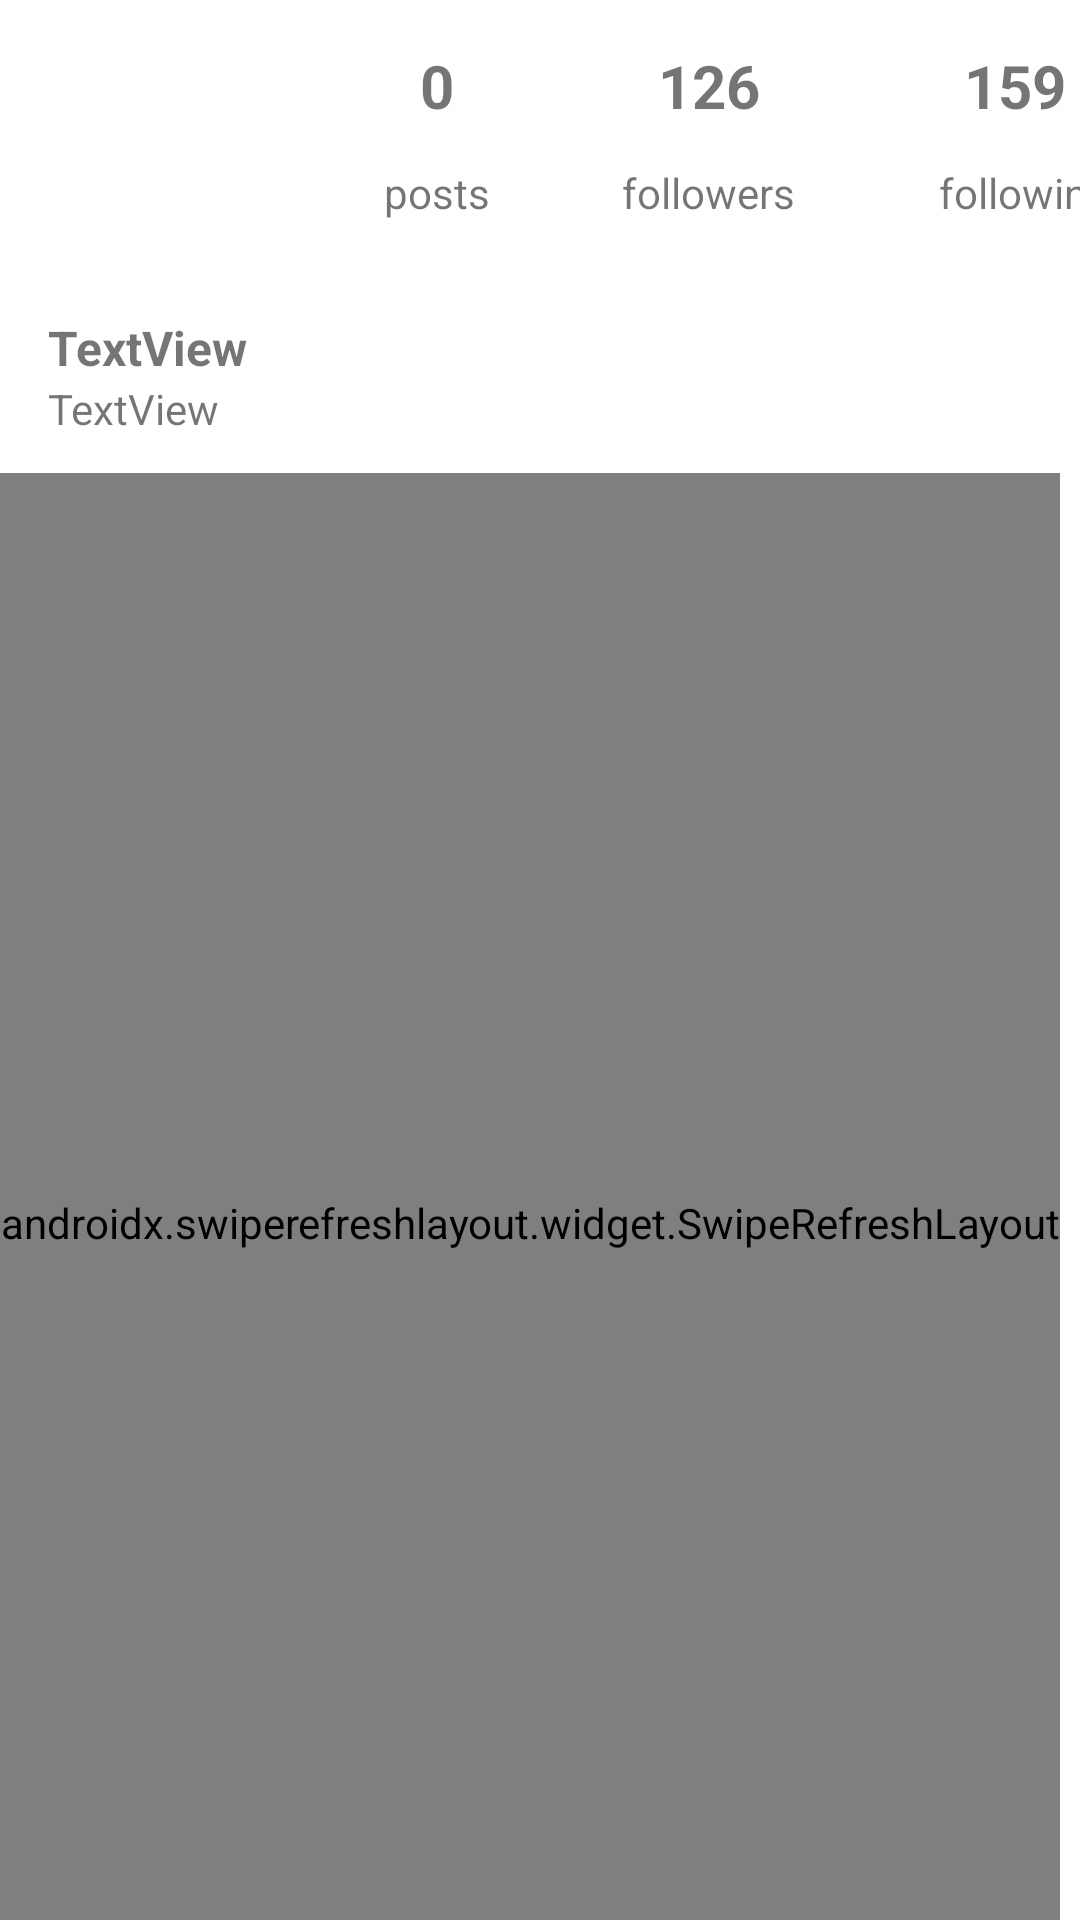

Reconstruct the res/layout file that produces this screen, plus the resources it refers to.
<!-- AndroidManifest.xml: application theme Theme.Instagram -->
<!-- res/layout/fragment_profile.xml -->
<?xml version="1.0" encoding="utf-8"?>
<androidx.constraintlayout.widget.ConstraintLayout xmlns:android="http://schemas.android.com/apk/res/android"
    xmlns:app="http://schemas.android.com/apk/res-auto"
    xmlns:tools="http://schemas.android.com/tools"
    android:layout_width="match_parent"
    android:layout_height="match_parent">

    <androidx.constraintlayout.widget.ConstraintLayout
        android:id="@+id/conLayout"
        android:layout_width="match_parent"
        android:layout_height="wrap_content"
        app:layout_constraintEnd_toEndOf="parent"
        app:layout_constraintStart_toStartOf="parent"
        app:layout_constraintTop_toTopOf="parent">

        <ImageView
            android:id="@+id/ivProfileImageProfile"
            android:layout_width="100dp"
            android:layout_height="100dp"
            android:layout_weight="1"
            app:layout_constraintStart_toStartOf="parent"
            app:layout_constraintTop_toTopOf="parent"
            tools:srcCompat="@tools:sample/avatars" />

        <TextView
            android:id="@+id/tvUsernameProfile"
            android:layout_width="wrap_content"
            android:layout_height="wrap_content"
            android:layout_marginStart="16dp"
            android:layout_marginTop="5dp"
            android:layout_weight="1"
            android:text="TextView"
            android:textSize="16sp"
            android:textStyle="bold"
            app:layout_constraintStart_toStartOf="parent"
            app:layout_constraintTop_toBottomOf="@+id/ivProfileImageProfile" />

        <TextView
            android:id="@+id/tvNumPosts"
            android:layout_width="wrap_content"
            android:layout_height="wrap_content"
            android:layout_marginStart="28dp"
            android:layout_marginBottom="50dp"
            android:text="posts"
            app:layout_constraintBottom_toBottomOf="parent"
            app:layout_constraintStart_toEndOf="@+id/ivProfileImageProfile"
            app:layout_constraintTop_toBottomOf="@+id/tvNumPostsNum"
            app:layout_constraintVertical_bias="0.363" />

        <TextView
            android:id="@+id/tvNumFollowers"
            android:layout_width="wrap_content"
            android:layout_height="wrap_content"
            android:layout_marginStart="44dp"
            android:layout_marginBottom="50dp"
            android:text="followers"
            app:layout_constraintBottom_toBottomOf="parent"
            app:layout_constraintStart_toEndOf="@+id/tvNumPosts"
            app:layout_constraintTop_toBottomOf="@+id/tvNumFollowersNum"
            app:layout_constraintVertical_bias="0.363" />

        <TextView
            android:id="@+id/tvNumFollowing"
            android:layout_width="wrap_content"
            android:layout_height="wrap_content"
            android:layout_marginStart="48dp"
            android:layout_marginBottom="50dp"
            android:text="following"
            app:layout_constraintBottom_toBottomOf="parent"
            app:layout_constraintStart_toEndOf="@+id/tvNumFollowers"
            app:layout_constraintTop_toBottomOf="@+id/tvNumFollowingNum"
            app:layout_constraintVertical_bias="0.363" />

        <TextView
            android:id="@+id/tvNumPostsNum"
            android:layout_width="wrap_content"
            android:layout_height="wrap_content"
            android:layout_marginStart="40dp"
            android:layout_marginTop="15dp"
            android:text="0"
            android:textSize="20sp"
            android:textStyle="bold"
            app:layout_constraintStart_toEndOf="@+id/ivProfileImageProfile"
            app:layout_constraintTop_toTopOf="parent" />

        <TextView
            android:id="@+id/tvNumFollowersNum"
            android:layout_width="wrap_content"
            android:layout_height="wrap_content"
            android:layout_marginStart="68dp"
            android:layout_marginTop="15dp"
            android:text="126"
            android:textSize="20sp"
            android:textStyle="bold"
            app:layout_constraintStart_toEndOf="@+id/tvNumPostsNum"
            app:layout_constraintTop_toTopOf="parent" />

        <TextView
            android:id="@+id/tvNumFollowingNum"
            android:layout_width="wrap_content"
            android:layout_height="wrap_content"
            android:layout_marginStart="68dp"
            android:layout_marginTop="15dp"
            android:text="159"
            android:textSize="20sp"
            android:textStyle="bold"
            app:layout_constraintStart_toEndOf="@+id/tvNumFollowersNum"
            app:layout_constraintTop_toTopOf="parent" />

        <TextView
            android:id="@+id/tvBio"
            android:layout_width="wrap_content"
            android:layout_height="wrap_content"
            android:layout_marginStart="16dp"
            android:text="TextView"
            app:layout_constraintStart_toStartOf="parent"
            app:layout_constraintTop_toBottomOf="@+id/tvUsernameProfile" />

        <Button
            android:id="@+id/btnFollow"
            android:layout_width="wrap_content"
            android:layout_height="wrap_content"
            android:layout_marginStart="100dp"
            android:layout_marginTop="24dp"
            android:text="follow"
            app:layout_constraintEnd_toEndOf="parent"
            app:layout_constraintHorizontal_bias="0.059"
            app:layout_constraintStart_toEndOf="@+id/tvUsernameProfile"
            app:layout_constraintTop_toBottomOf="@+id/tvNumFollowers"
            android:visibility="gone"/>

    </androidx.constraintlayout.widget.ConstraintLayout>

    <androidx.swiperefreshlayout.widget.SwipeRefreshLayout
        android:id="@+id/swipeContainer"
        android:layout_width="0dp"
        android:layout_height="500dp"
        android:layout_marginTop="12dp"
        app:layout_constraintTop_toBottomOf="@+id/conLayout"
        tools:layout_editor_absoluteX="0dp">

        <androidx.recyclerview.widget.RecyclerView
            android:id="@+id/rvProfile"
            android:layout_width="match_parent"
            android:layout_height="match_parent"
            tools:layout_editor_absoluteX="1dp"
            tools:layout_editor_absoluteY="1dp" />

    </androidx.swiperefreshlayout.widget.SwipeRefreshLayout>


</androidx.constraintlayout.widget.ConstraintLayout>
<!-- resources referenced by this layout -->
<resources>
  <style name="Theme.Instagram" parent="Theme.MaterialComponents.DayNight.NoActionBar">
          
          <item name="colorPrimary">@color/red_violet</item>
          <item name="colorPrimaryVariant">@color/black</item>
          <item name="colorOnPrimary">@color/white</item>
          
          <item name="colorSecondary">@color/black</item>
          <item name="colorSecondaryVariant">@color/orange</item>
          <item name="colorOnSecondary">@color/black</item>
          
          <item name="android:statusBarColor" tools:targetApi="l">?attr/colorPrimaryVariant</item>
          
      </style>
  <color name="red_violet">#bc2a8d</color>
  <color name="black">#FF000000</color>
  <color name="white">#FFFFFFFF</color>
  <color name="orange">#fbad50</color>
</resources>
